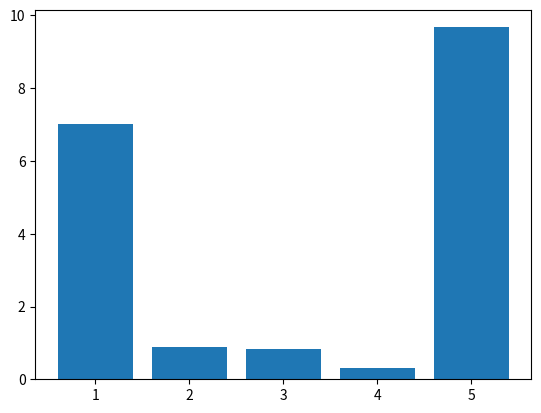

Recreate this plot in Python.
from random import random
import matplotlib.pyplot as plt

x = [1, 2, 3, 4, 5]

height = [random()*10 for i in range(5)]

plt.bar(x, height)
# x
# height 
# width
# align

plt.show()